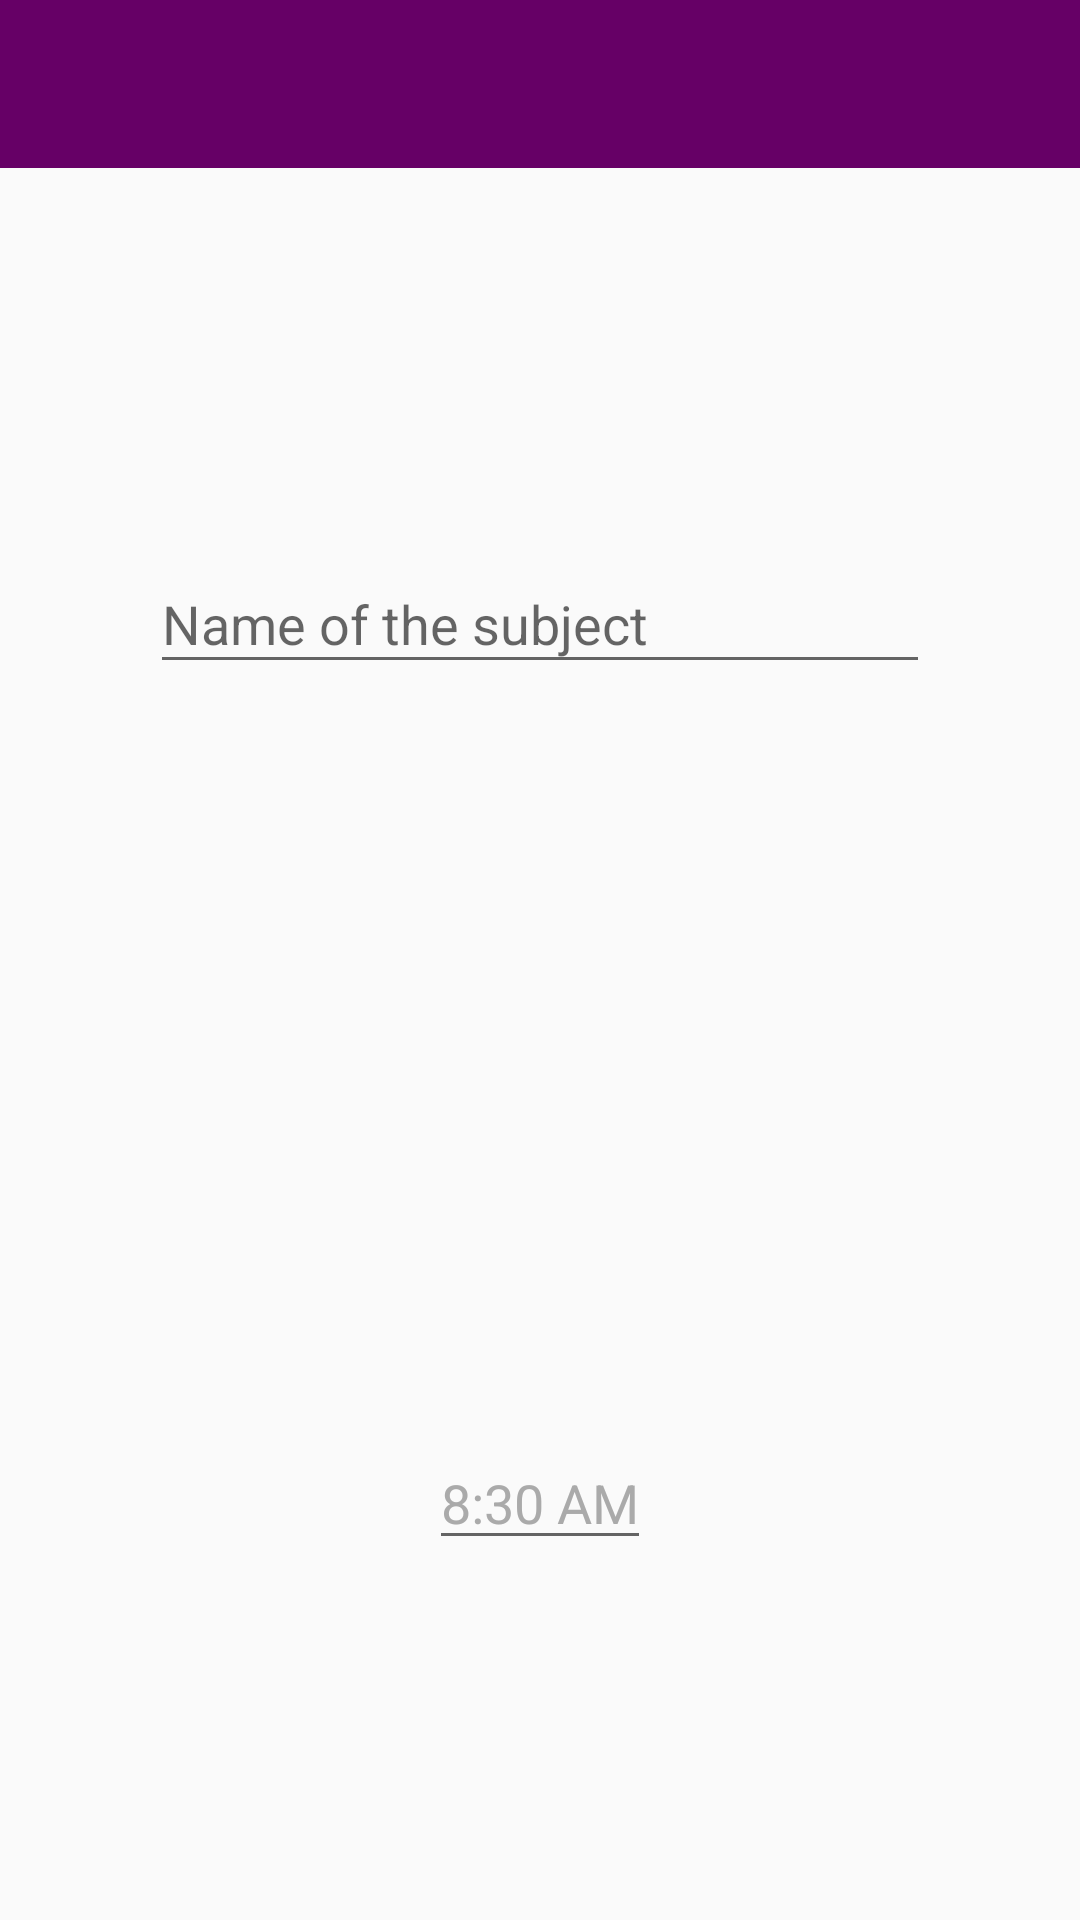

Here is an Android app screen rendered from its layout file. Give the layout XML and the strings, colors and styles it references.
<!-- AndroidManifest.xml: activity theme AppTheme.NoActionBar -->
<!-- res/layout/activity_edit.xml -->
<?xml version="1.0" encoding="utf-8"?>
<RelativeLayout xmlns:android="http://schemas.android.com/apk/res/android"
    xmlns:app="http://schemas.android.com/apk/res-auto"
    android:layout_width="match_parent"
    android:layout_height="match_parent">

    <android.support.v7.widget.Toolbar
        android:id="@+id/edit_action_bar"
        android:layout_width="match_parent"
        android:layout_height="?attr/actionBarSize"
        android:background="@color/purple"
        app:titleTextColor="#ffffff">

    </android.support.v7.widget.Toolbar>

    <LinearLayout
        android:layout_width="match_parent"
        android:layout_height="match_parent"
        android:layout_below="@+id/edit_action_bar"
        android:orientation="vertical">

        <LinearLayout
            android:layout_width="match_parent"
            android:layout_height="match_parent"
            android:layout_weight="1"
            android:orientation="horizontal"
            android:padding="50dp">

            <android.support.design.widget.TextInputLayout
                android:id="@+id/editInputLayout"
                android:layout_width="match_parent"
                android:layout_height="wrap_content"
                android:layout_gravity="center"
                android:gravity="center"
                android:hint="@string/name_of_the_subject">

                <android.support.design.widget.TextInputEditText
                    android:id="@+id/editUpdateText"
                    android:layout_width="match_parent"
                    android:layout_height="match_parent"
                    android:inputType="text"
                    android:maxLength="40"
                    android:maxLines="1" />

            </android.support.design.widget.TextInputLayout>

        </LinearLayout>

        <LinearLayout
            android:layout_width="match_parent"
            android:layout_height="match_parent"
            android:layout_weight="1"
            android:orientation="horizontal"
            android:padding="50dp">

            <RelativeLayout
                android:layout_width="match_parent"
                android:layout_height="match_parent">

                <android.support.design.widget.TextInputLayout
                    android:layout_width="match_parent"
                    android:layout_height="match_parent"
                    android:layout_centerInParent="true"
                    android:gravity="center">

                    <android.support.design.widget.TextInputEditText
                        android:id="@+id/editTimeSelect"
                        android:layout_width="wrap_content"
                        android:layout_height="wrap_content"
                        android:cursorVisible="false"
                        android:focusable="false"
                        android:inputType="none"
                        android:maxLength="10"
                        android:maxLines="1"
                        android:text="@string/_8_00_am"
                        android:textColor="@android:color/darker_gray" />


                </android.support.design.widget.TextInputLayout>

            </RelativeLayout>

        </LinearLayout>
    </LinearLayout>


</RelativeLayout>
<!-- resources referenced by this layout -->
<resources>
  <color name="purple">#660066</color>
  <string name="_8_00_am">8:30 AM</string>
  <string name="name_of_the_subject">Name of the subject</string>
  <style name="AppTheme.NoActionBar">
          <item name="windowActionBar">false</item>
          <item name="windowNoTitle">true</item>
      </style>
</resources>
